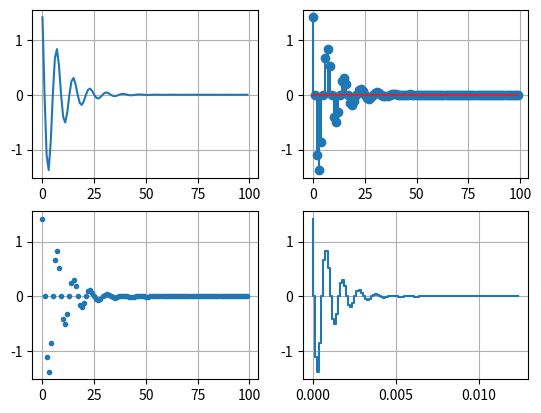

The matplotlib source for this figure:
from scipy.fftpack import fft
import numpy as np
import matplotlib.pyplot as plt
from scipy import signal

Fdiscrete = 8e3
t = np.linspace(0, 1, int(Fdiscrete))
A = 2
f0 = 1e3
phi = np.pi / 4
s1 = A * np.cos(2 * np.pi * f0 * t + phi)
alpha = 1000
s2 = np.exp(-alpha * t) * s1
plt.figure(0)
plt.subplot(2, 2, 1)
plt.plot(s2[0:100])
plt.grid()
plt.subplot(2, 2, 2)
plt.stem(s2[0:100])
plt.grid()
plt.subplot(2, 2, 3)
plt.plot(s2[0:100], '.')
plt.grid()
plt.subplot(2, 2, 4)
plt.step(t[0:100], s2[0:100])
plt.grid()
plt.show()